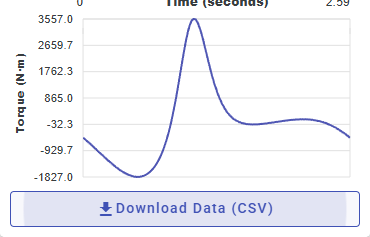

Source data for this figure (header and first rows):
Time (seconds), Time (steps), Torque (N·m)
0, 0, -504.3
0.0072, 1, -505.5
0.0144, 2, -525.9
0.0216, 3, -548.5
0.0288, 4, -573.2
0.036, 5, -602.2
0.0432, 6, -611.8
0.0504, 7, -640.3
0.0576, 8, -654.4
0.0648, 9, -685.1
0.072, 10, -699.9
0.0792, 11, -732.1
0.0864, 12, -745.9
0.0936, 13, -782.5
0.1008, 14, -792.2
0.108, 15, -825.1
0.1152, 16, -852.8
0.1224, 17, -863.4
0.1296, 18, -891.9
0.1368, 19, -923.3
0.144, 20, -947
0.1512, 21, -970.6
0.1584, 22, -994.4
0.1656, 23, -1013
0.1728, 24, -1032
0.18, 25, -1065
0.1872, 26, -1075
0.1944, 27, -1105
0.2016, 28, -1129
0.2088, 29, -1157
0.216, 30, -1183
0.2232, 31, -1194
0.2304, 32, -1229
0.2376, 33, -1244
0.2448, 34, -1275
0.252, 35, -1286
0.2592, 36, -1313
0.2664, 37, -1330
0.2736, 38, -1351
0.2808, 39, -1372
0.288, 40, -1406
0.2952, 41, -1413
0.3024, 42, -1444
0.3096, 43, -1456
0.3168, 44, -1488
0.324, 45, -1503
0.3312, 46, -1517
0.3384, 47, -1539
0.3456, 48, -1557
0.3528, 49, -1579
0.36, 50, -1600
0.3672, 51, -1607
0.3744, 52, -1627
0.3816, 53, -1643
0.3888, 54, -1657
0.396, 55, -1671
0.4032, 56, -1687
0.4104, 57, -1701
0.4176, 58, -1712
0.4248, 59, -1724
... 301 more rows
